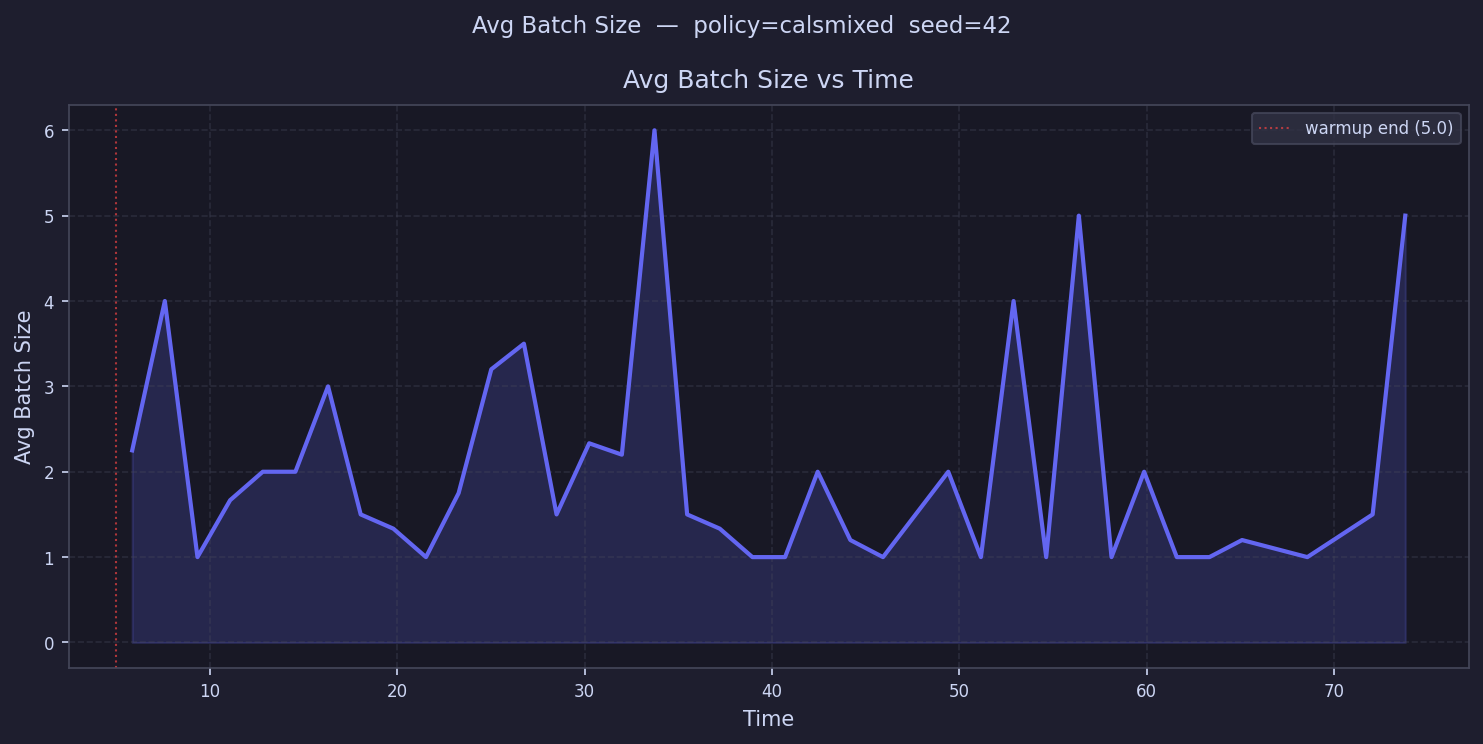

The data file committed next to this chart (first rows):
time, avg_batch_size
5.871, 2.25
7.612, 4.0
9.354, 1.0
11.1, 1.667
12.84, 2.0
14.58, 2.0
16.32, 3.0
18.06, 1.5
19.8, 1.333
21.54, 1.0
23.29, 1.75
25.03, 3.2
26.77, 3.5
28.51, 1.5
30.25, 2.333
31.99, 2.2
33.73, 6.0
35.48, 1.5
37.22, 1.333
38.96, 1.0
40.7, 1.0
42.44, 2.0
44.18, 1.2
45.92, 1.0
47.67, 
49.41, 2.0
51.15, 1.0
52.89, 4.0
54.63, 1.0
56.37, 5.0
58.11, 1.0
59.86, 2.0
61.6, 1.0
63.34, 1.0
65.08, 1.2
66.82, 
68.56, 1.0
70.3, 
72.05, 1.5
73.79, 5.0
75.53, 
77.27, 
79.01, 
80.75, 
82.49, 
84.24, 
85.98, 
87.72, 
89.46, 
91.2, 
